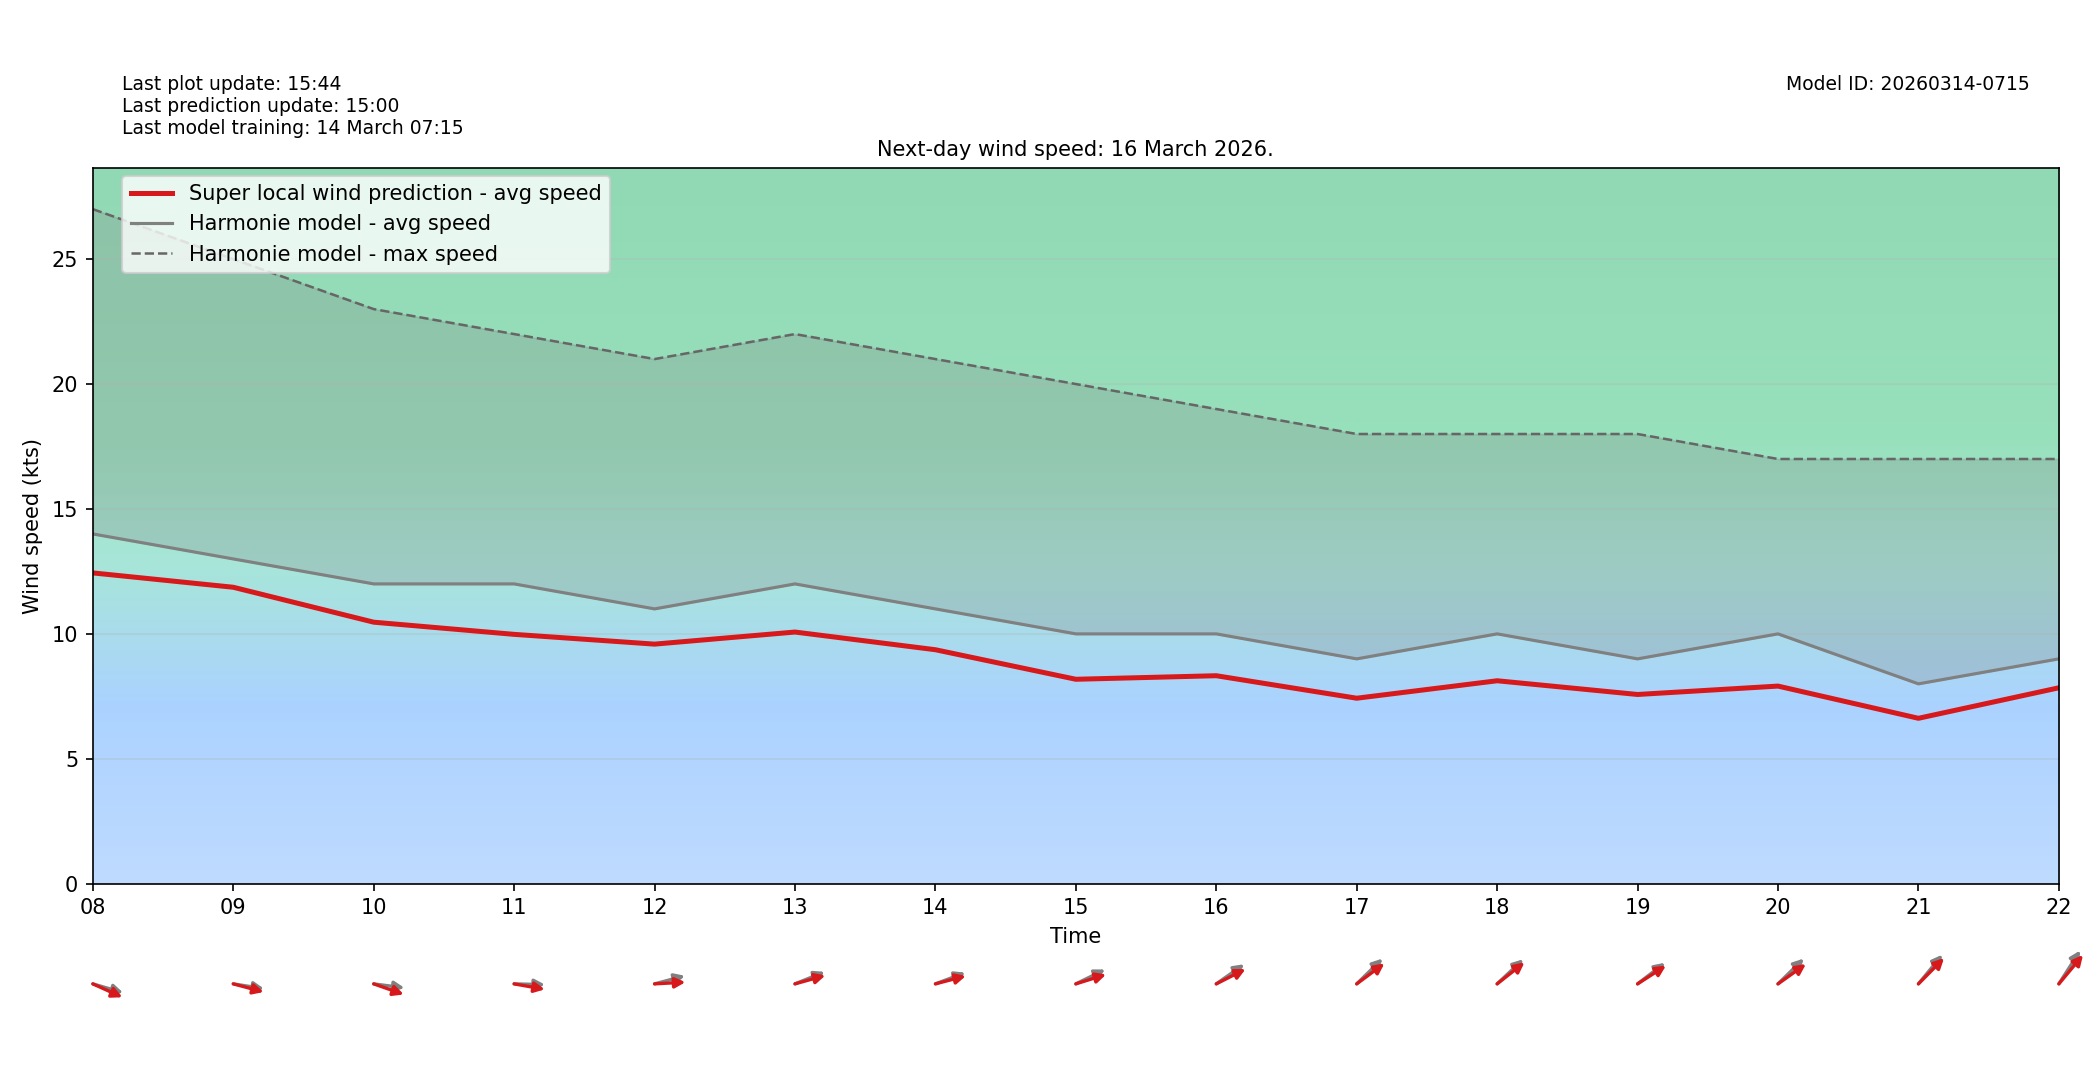

Data behind this chart, as committed beside it:
target_time_utc, hour_utc, forecast_wind_speed, lstm_pred_wind_speed, delta_speed_lstm_minus_forecast, forecast_wind_dir_deg, lstm_pred_wind_dir_deg, delta_dir_lstm_minus_forecast
2026-03-16T00:00:00Z, 00, 15.0, 13.04, -1.96, 246.0, 252.1, 6.075
2026-03-16T01:00:00Z, 01, 13.0, 11.54, -1.459, 281.0, 285.6, 4.573
2026-03-16T02:00:00Z, 02, 22.0, 19.63, -2.373, 278.0, 282.4, 4.389
2026-03-16T03:00:00Z, 03, 18.0, 16.01, -1.991, 279.0, 283.9, 4.947
2026-03-16T04:00:00Z, 04, 18.0, 16.14, -1.863, 282.0, 287.1, 5.055
2026-03-16T05:00:00Z, 05, 18.0, 15.73, -2.271, 284.0, 287.8, 3.762
2026-03-16T06:00:00Z, 06, 17.0, 15.26, -1.74, 279.0, 285.4, 6.358
2026-03-16T07:00:00Z, 07, 15.0, 13.08, -1.918, 283.0, 286.8, 3.764
2026-03-16T08:00:00Z, 08, 14.0, 12.44, -1.56, 281.0, 286.8, 5.77
2026-03-16T09:00:00Z, 09, 13.0, 11.87, -1.134, 276.0, 280.1, 4.081
2026-03-16T10:00:00Z, 10, 12.0, 10.47, -1.532, 275.0, 283.2, 8.163
2026-03-16T11:00:00Z, 11, 12.0, 9.981, -2.019, 271.0, 276.8, 5.785
2026-03-16T12:00:00Z, 12, 11.0, 9.59, -1.41, 260.0, 267.9, 7.922
2026-03-16T13:00:00Z, 13, 12.0, 10.07, -1.927, 255.0, 259.5, 4.5
2026-03-16T14:00:00Z, 14, 11.0, 9.365, -1.635, 256.0, 260.2, 4.154
2026-03-16T15:00:00Z, 15, 10.0, 8.183, -1.817, 252.0, 258.3, 6.269
2026-03-16T16:00:00Z, 16, 10.0, 8.325, -1.675, 245.0, 251.4, 6.398
2026-03-16T17:00:00Z, 17, 9.0, 7.425, -1.575, 237.0, 243.8, 6.842
2026-03-16T18:00:00Z, 18, 10.0, 8.124, -1.876, 238.0, 242.4, 4.382
2026-03-16T19:00:00Z, 19, 9.0, 7.574, -1.426, 243.0, 246.9, 3.888
2026-03-16T20:00:00Z, 20, 10.0, 7.91, -2.09, 237.0, 244.7, 7.746
2026-03-16T21:00:00Z, 21, 8.0, 6.621, -1.379, 231.0, 236.2, 5.157
2026-03-16T22:00:00Z, 22, 9.0, 7.842, -1.158, 224.0, 231.5, 7.499
2026-03-16T23:00:00Z, 23, 11.0, 8.917, -2.083, 228.0, 233.7, 5.71
